Run: headless pygame with SDL's dummy video driver; simulated clock (each Clock.tick advances the game by its frame time, no real sleeping); random seed 0; keys injected as events and as key.get_pressed() state; no mouse input.
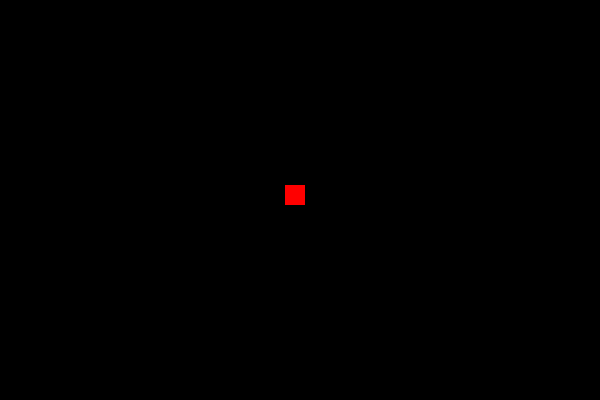
Frame 1 of 4 · flips 1–60 · no input
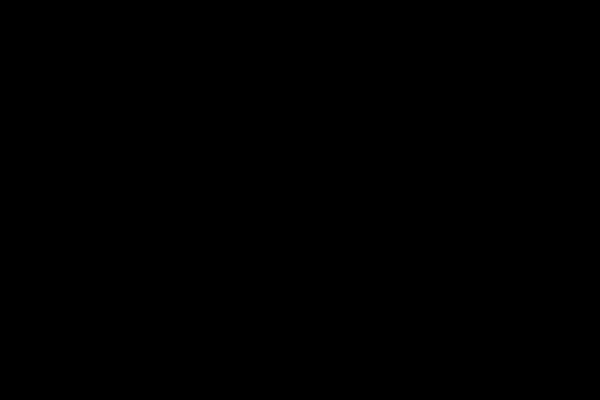
Frame 2 of 4 · flips 61–180 · tapped SPACE, RETURN · held RIGHT (→), D
Frame 3 of 4 · flips 181–300 · held DOWN (↓), S · screen unchanged from frame 2, image omitted
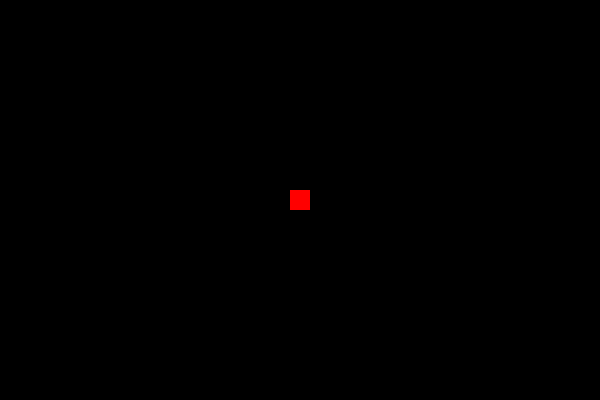
Frame 4 of 4 · flips 301–420 · held LEFT (←), A, UP (↑), W

The pygame program that drew these frames:

import pygame
from pygame import *

#variaveis da tela
t_x = 600
t_y = 400
#variáveis do player
p_x = 30
p_y = 30


pygame.init()
screen = pygame.display.set_mode((t_x, t_y))
clock = pygame.time.Clock()
running = True


while running:
    clock.tick(60)
    for event in pygame.event.get():
        if event.type == pygame.QUIT:
            running = False
    pygame.draw.rect(screen, (255,0,0),((t_x/2)-(p_x/2), (t_y/2)-(p_y/2), 20,20))
    

    keys = pygame.key.get_pressed()
    if keys[pygame.K_w]:
        p_y += 10
    if keys[pygame.K_s]:
        p_y -= 10
    if keys[pygame.K_a]:
        p_x += 10
    if keys[pygame.K_d]:
        p_x -= 10
    
    pygame.display.flip()
    screen.fill("black")
